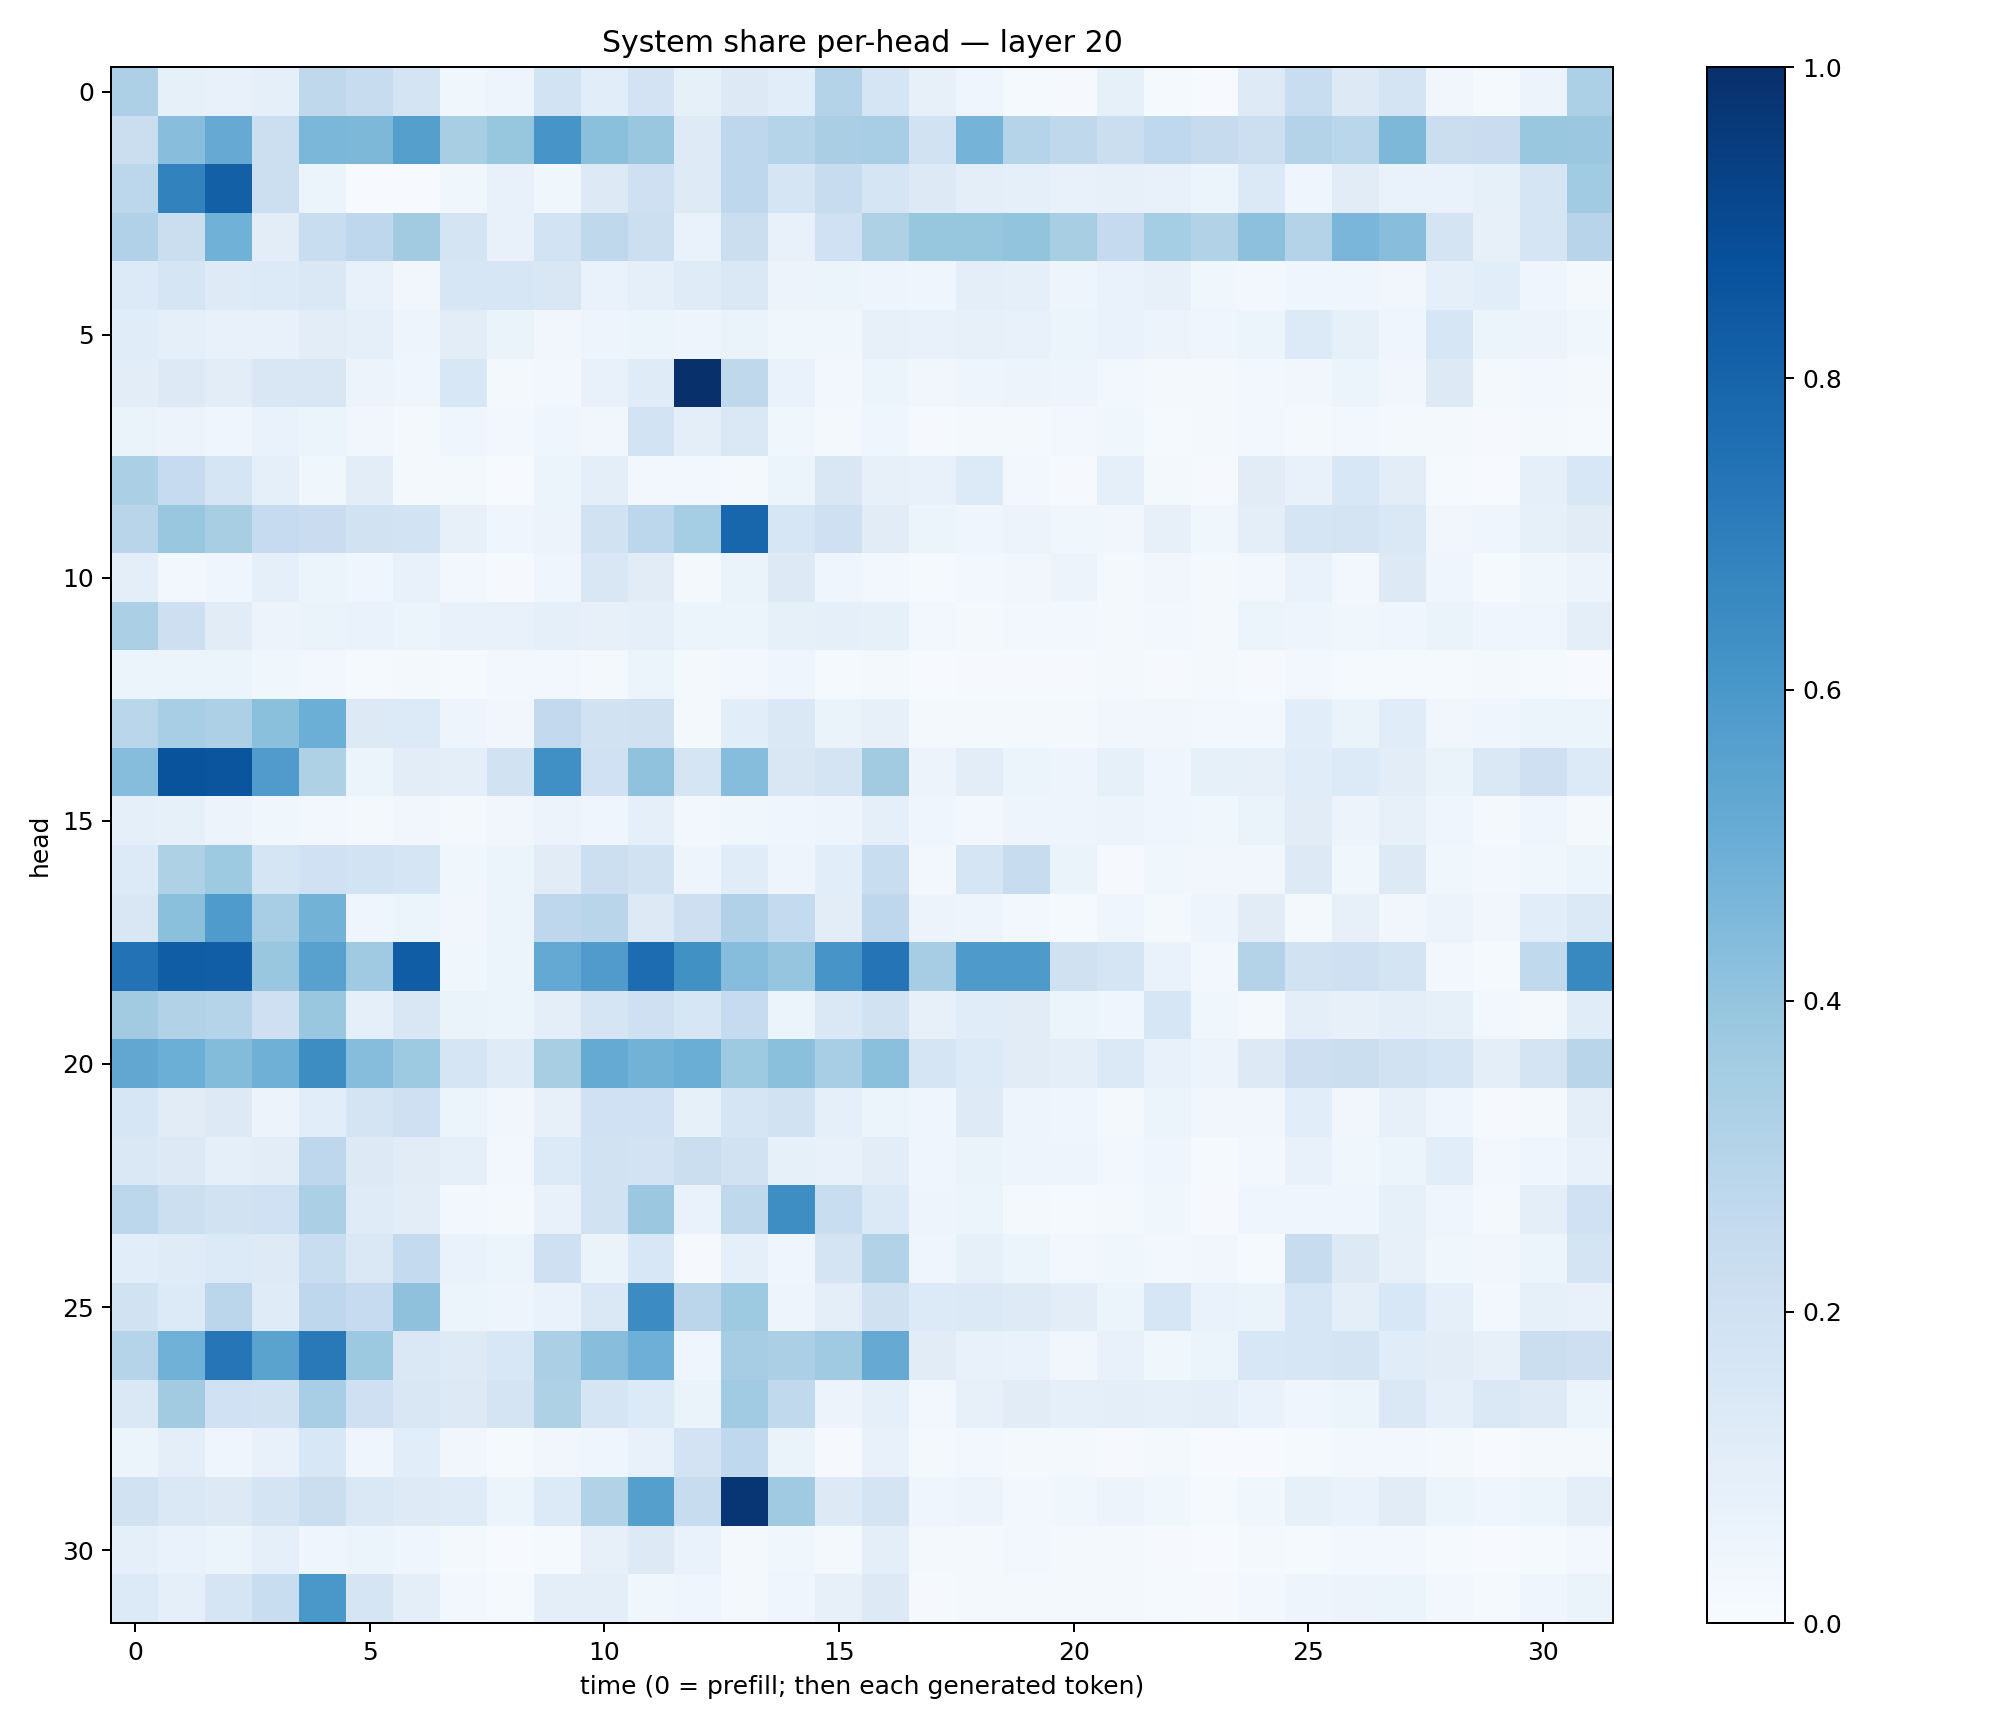

Values plotted in this chart, from the file beside it:
0.3270496, 0.083577566, 0.075531475, 0.09329413, 0.2714472, 0.23517358, 0.17535031, 0.035698835, 0.04856468, 0.1845761, 0.107941665, 0.1819549, 0.08571, 0.12667762, 0.10574463, 0.30762208, 0.16866279, 0.08168068, 0.04520803, 0.0118884165, 0.0110185, 0.08433317, 0.015201612, 0.005771089
0.2265, 0.426, 0.5147, 0.2185, 0.4575, 0.4562, 0.5658, 0.342, 0.394, 0.6085, 0.4212, 0.3865, 0.1225, 0.2769, 0.2975, 0.3362, 0.3464, 0.191, 0.4749, 0.2986, 0.2725, 0.2254, 0.2691, 0.2425
0.281, 0.6816, 0.8152, 0.2187, 0.06131, 0.004897, 0.006779, 0.03608, 0.07277, 0.03557, 0.1312, 0.2084, 0.1236, 0.2739, 0.1643, 0.2394, 0.1658, 0.1311, 0.09716, 0.08683, 0.07336, 0.08015, 0.07551, 0.05909
0.3168, 0.2217, 0.4847, 0.1033, 0.2326, 0.2766, 0.36, 0.174, 0.07159, 0.1861, 0.2709, 0.2179, 0.06908, 0.2221, 0.07557, 0.2006, 0.3208, 0.3925, 0.3909, 0.4018, 0.341, 0.2515, 0.3532, 0.3106
0.1356, 0.1698, 0.1211, 0.1353, 0.1465, 0.07267, 0.03441, 0.1633, 0.1633, 0.1491, 0.06875, 0.09002, 0.1187, 0.141, 0.05843, 0.05207, 0.04825, 0.04529, 0.09888, 0.09123, 0.04723, 0.06954, 0.08114, 0.0369
0.1162, 0.09313, 0.07667, 0.077, 0.104, 0.08961, 0.05052, 0.104, 0.06624, 0.0327, 0.05071, 0.06078, 0.04797, 0.06327, 0.03892, 0.03613, 0.07833, 0.07545, 0.08087, 0.07272, 0.06128, 0.06973, 0.05724, 0.04145
0.1025, 0.1311, 0.1051, 0.1509, 0.1497, 0.05596, 0.04114, 0.1531, 0.01915, 0.02604, 0.0734, 0.1201, 0.9936, 0.2725, 0.06801, 0.0239, 0.06077, 0.03481, 0.04941, 0.05859, 0.04762, 0.02599, 0.01863, 0.0194
0.06286, 0.05648, 0.04197, 0.06742, 0.05187, 0.0316, 0.01864, 0.04091, 0.02725, 0.04642, 0.03448, 0.1848, 0.09714, 0.1431, 0.03705, 0.01869, 0.04112, 0.01072, 0.01603, 0.02139, 0.02641, 0.03554, 0.0146, 0.02282
0.3355, 0.2481, 0.1662, 0.08797, 0.03544, 0.1036, 0.01705, 0.01746, 0.006079, 0.05884, 0.09937, 0.02945, 0.02692, 0.01734, 0.05466, 0.1513, 0.08088, 0.07266, 0.1331, 0.02777, 0.01157, 0.08893, 0.02315, 0.01165
0.2892, 0.3864, 0.3415, 0.2481, 0.229, 0.192, 0.1836, 0.0783, 0.04289, 0.05721, 0.1906, 0.2805, 0.3529, 0.7892, 0.1632, 0.2035, 0.1127, 0.05118, 0.04646, 0.0567, 0.03695, 0.0333, 0.07878, 0.03779
0.09943, 0.0312, 0.04143, 0.09051, 0.06155, 0.04008, 0.07096, 0.02494, 0.01075, 0.04117, 0.1516, 0.113, 0.02241, 0.0645, 0.125, 0.03919, 0.02389, 0.01473, 0.02539, 0.03484, 0.05616, 0.02312, 0.03288, 0.02199
0.3337, 0.2143, 0.1099, 0.05813, 0.065, 0.06918, 0.0596, 0.07465, 0.07458, 0.08974, 0.08146, 0.08887, 0.05173, 0.05258, 0.08303, 0.08938, 0.08502, 0.03117, 0.02072, 0.02927, 0.02766, 0.02328, 0.02904, 0.01877
0.06248, 0.06167, 0.05173, 0.03531, 0.0309, 0.01501, 0.01864, 0.01201, 0.02616, 0.0244, 0.02126, 0.05138, 0.0165, 0.02563, 0.0423, 0.01316, 0.02283, 0.00696, 0.009766, 0.01047, 0.01165, 0.02247, 0.008758, 0.01689
0.2885, 0.3464, 0.3246, 0.4204, 0.4988, 0.1256, 0.1344, 0.04748, 0.03409, 0.2602, 0.1943, 0.197, 0.02319, 0.109, 0.1413, 0.06516, 0.08101, 0.01893, 0.02328, 0.01812, 0.0229, 0.03405, 0.03137, 0.02546
0.4309, 0.8663, 0.8577, 0.5793, 0.3219, 0.05321, 0.1027, 0.1003, 0.1931, 0.6307, 0.2009, 0.407, 0.1688, 0.4318, 0.1507, 0.1741, 0.3611, 0.05509, 0.103, 0.05388, 0.04877, 0.08526, 0.03907, 0.08366
0.08889, 0.08375, 0.05695, 0.03532, 0.03025, 0.02119, 0.03293, 0.01608, 0.03126, 0.05766, 0.043, 0.08685, 0.02352, 0.03522, 0.04613, 0.04823, 0.09367, 0.04307, 0.03064, 0.04727, 0.04843, 0.05562, 0.0466, 0.03675
0.1346, 0.3228, 0.3749, 0.1685, 0.2002, 0.1871, 0.1644, 0.0384, 0.05415, 0.1102, 0.2169, 0.1926, 0.04991, 0.1134, 0.05016, 0.109, 0.2306, 0.03047, 0.1681, 0.2412, 0.06388, 0.009695, 0.03607, 0.03127
0.1496, 0.4196, 0.5843, 0.346, 0.477, 0.04001, 0.05434, 0.03378, 0.05873, 0.2753, 0.2915, 0.125, 0.2145, 0.3178, 0.2572, 0.1027, 0.2758, 0.05635, 0.05041, 0.02731, 0.01249, 0.04009, 0.01833, 0.04775
0.7425, 0.8258, 0.8221, 0.386, 0.5561, 0.3694, 0.8251, 0.03598, 0.05424, 0.5208, 0.5811, 0.7667, 0.6253, 0.4316, 0.3982, 0.608, 0.7355, 0.3509, 0.5895, 0.5892, 0.1985, 0.1642, 0.06831, 0.02928
0.3632, 0.3111, 0.3008, 0.2042, 0.3845, 0.08688, 0.1512, 0.06261, 0.05328, 0.09991, 0.166, 0.2061, 0.162, 0.2488, 0.05396, 0.1417, 0.1923, 0.08203, 0.1151, 0.1113, 0.05982, 0.04674, 0.1566, 0.03668
0.5289, 0.4972, 0.4395, 0.4885, 0.6416, 0.4302, 0.3742, 0.1696, 0.1173, 0.3408, 0.5163, 0.4784, 0.5014, 0.3735, 0.4207, 0.3447, 0.4206, 0.1648, 0.1329, 0.1108, 0.09916, 0.1395, 0.07601, 0.0561
0.1623, 0.1131, 0.125, 0.05791, 0.1076, 0.1726, 0.2046, 0.05888, 0.03494, 0.07917, 0.2008, 0.2003, 0.08403, 0.1706, 0.1939, 0.08854, 0.05928, 0.04648, 0.1243, 0.04727, 0.04294, 0.02011, 0.05095, 0.03254
0.1413, 0.1271, 0.09275, 0.1028, 0.2741, 0.1314, 0.1106, 0.09021, 0.02848, 0.1335, 0.1946, 0.1833, 0.2208, 0.188, 0.08234, 0.07618, 0.104, 0.03958, 0.0639, 0.04874, 0.04736, 0.02814, 0.04172, 0.01264
0.2794, 0.2149, 0.1882, 0.2011, 0.3343, 0.1175, 0.1019, 0.02517, 0.02157, 0.07607, 0.1922, 0.3813, 0.06667, 0.2713, 0.6381, 0.2341, 0.1406, 0.04915, 0.05382, 0.01686, 0.0146, 0.02301, 0.03835, 0.01007
0.1057, 0.1193, 0.1351, 0.1218, 0.2312, 0.143, 0.2566, 0.06807, 0.06171, 0.2047, 0.06475, 0.1544, 0.01008, 0.08954, 0.03916, 0.1728, 0.3132, 0.04592, 0.08293, 0.06205, 0.02749, 0.03685, 0.02876, 0.03287
0.1909, 0.1349, 0.2831, 0.1193, 0.2747, 0.2491, 0.4113, 0.06225, 0.04804, 0.06871, 0.1412, 0.6475, 0.2827, 0.3736, 0.0483, 0.0964, 0.1957, 0.1364, 0.1383, 0.1231, 0.1048, 0.05953, 0.1625, 0.06889
0.3003, 0.4864, 0.7314, 0.548, 0.7168, 0.3778, 0.1461, 0.1236, 0.1528, 0.3333, 0.4284, 0.4935, 0.04099, 0.3487, 0.3343, 0.3693, 0.5137, 0.113, 0.07182, 0.06802, 0.03187, 0.07154, 0.03732, 0.06056
0.1484, 0.362, 0.202, 0.1904, 0.3444, 0.2034, 0.1506, 0.1255, 0.1738, 0.322, 0.169, 0.135, 0.06321, 0.3663, 0.2628, 0.05641, 0.08981, 0.02557, 0.07985, 0.1132, 0.09279, 0.09999, 0.08892, 0.09974
0.05201, 0.1006, 0.04383, 0.0759, 0.1561, 0.0454, 0.1062, 0.03143, 0.01368, 0.03127, 0.0394, 0.07683, 0.1827, 0.2669, 0.06332, 0.01152, 0.07741, 0.01785, 0.02689, 0.02205, 0.0225, 0.009125, 0.02032, 0.007774
0.1939, 0.1429, 0.1275, 0.1763, 0.2193, 0.1446, 0.1238, 0.1192, 0.06102, 0.1355, 0.3128, 0.5644, 0.2392, 0.973, 0.3675, 0.1305, 0.1725, 0.04134, 0.05549, 0.03062, 0.03617, 0.05819, 0.03627, 0.01401
0.09046, 0.06658, 0.05294, 0.08684, 0.04614, 0.05911, 0.03913, 0.02128, 0.006888, 0.01475, 0.08168, 0.1301, 0.06829, 0.02004, 0.03878, 0.02035, 0.1016, 0.01592, 0.02053, 0.02961, 0.01679, 0.01565, 0.01058, 0.005405
0.1349, 0.08942, 0.166, 0.2323, 0.601, 0.1667, 0.09785, 0.02885, 0.01281, 0.09792, 0.1009, 0.03551, 0.04107, 0.02095, 0.04578, 0.0808, 0.128, 0.009054, 0.01891, 0.02247, 0.01703, 0.01701, 0.01375, 0.01118
